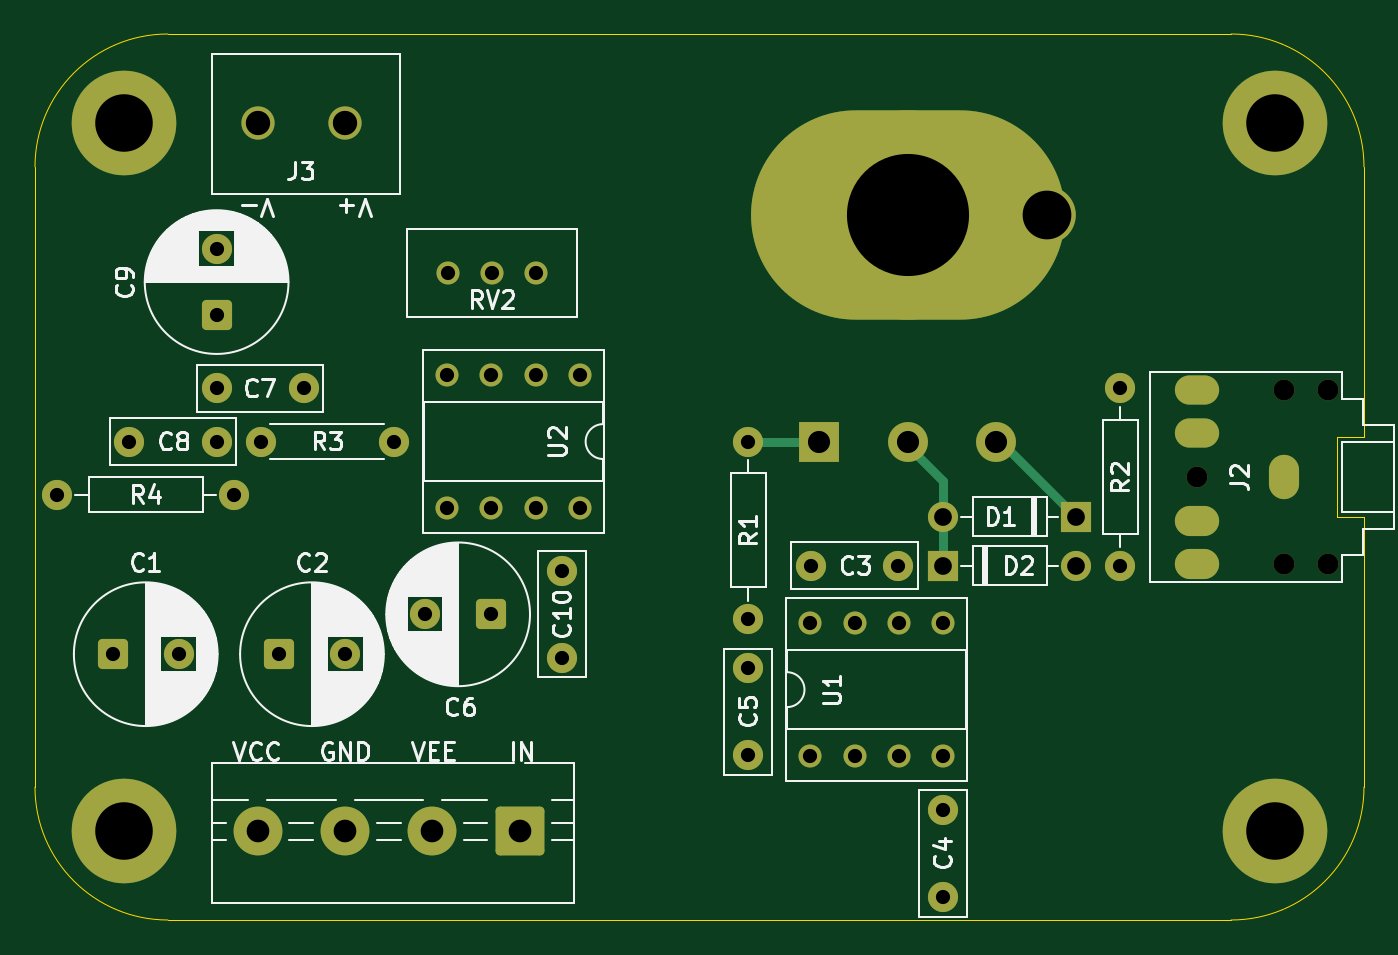
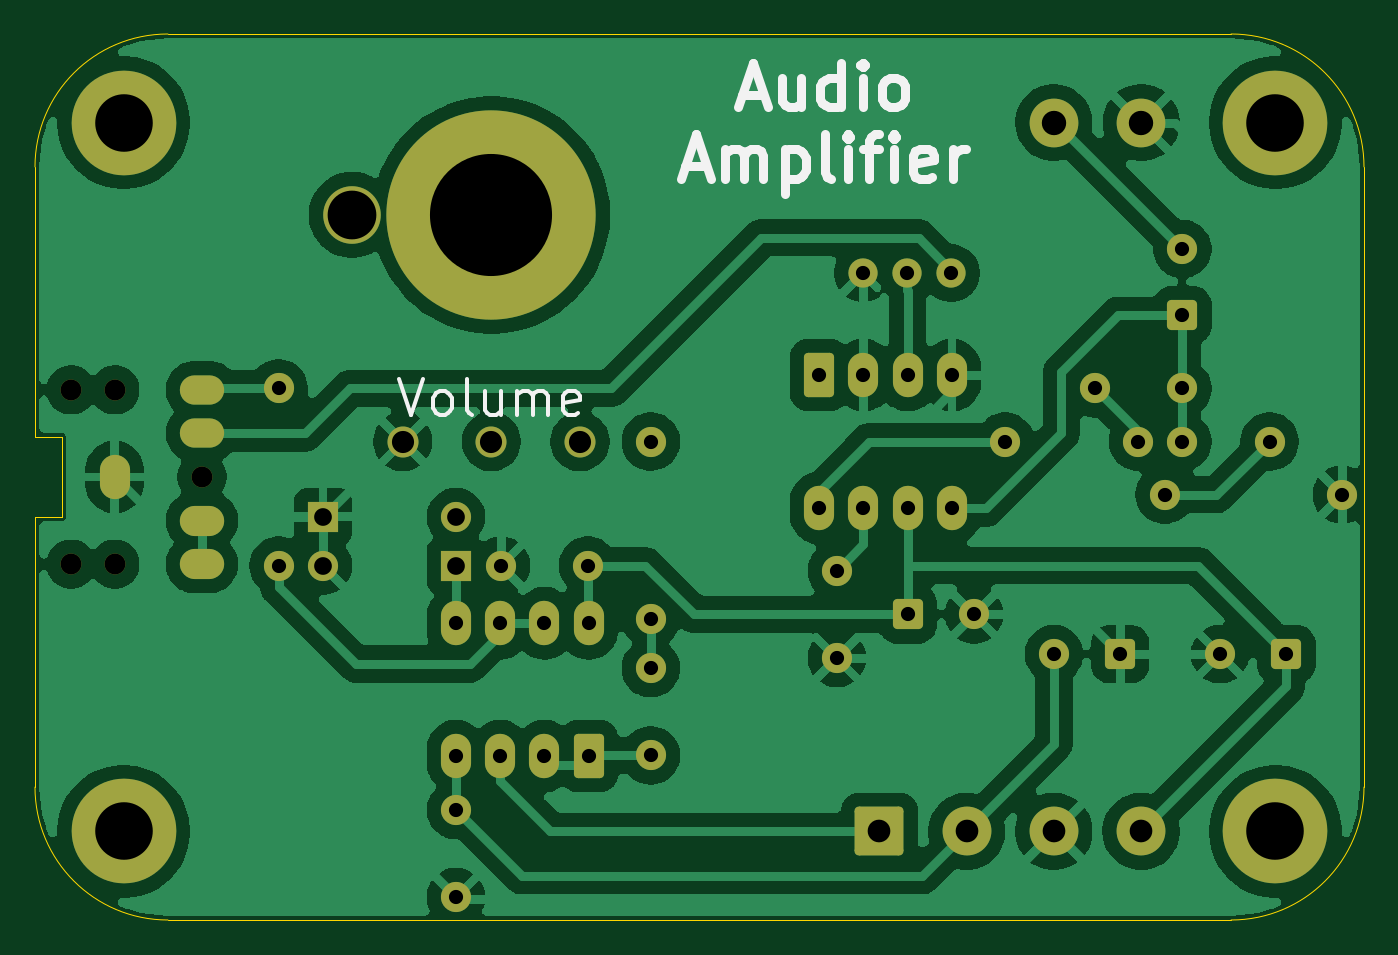
Circuit board: 11 layer files. Board 76.2 x 50.8 mm.
- bottom_copper: modulinAmplifier-B_Cu.gbr (130567 bytes)
- bottom_mask: modulinAmplifier-B_Mask.gbr (5166 bytes)
- paste: modulinAmplifier-B_Paste.gbr (1887 bytes)
- bottom_silk: modulinAmplifier-B_Silkscreen.gbr (8340 bytes)
- outline: modulinAmplifier-Edge_Cuts.gbr (1183 bytes)
- top_copper: modulinAmplifier-F_Cu.gbr (7320 bytes)
- top_mask: modulinAmplifier-F_Mask.gbr (4421 bytes)
- paste: modulinAmplifier-F_Paste.gbr (668 bytes)
- top_silk: modulinAmplifier-F_Silkscreen.gbr (65327 bytes)
- drill: modulinAmplifier-NPTH.drl (408 bytes)
- drill: modulinAmplifier-PTH.drl (2009 bytes)

=== bottom_copper: modulinAmplifier-B_Cu.gbr (130567 bytes, source omitted) ===
=== bottom_mask: modulinAmplifier-B_Mask.gbr ===
%TF.GenerationSoftware,KiCad,Pcbnew,9.0.6*%
%TF.CreationDate,2026-04-22T21:58:25-07:00*%
%TF.ProjectId,modulinAmplifier,6d6f6475-6c69-46e4-916d-706c69666965,rev?*%
%TF.SameCoordinates,Original*%
%TF.FileFunction,Soldermask,Bot*%
%TF.FilePolarity,Negative*%
%FSLAX46Y46*%
G04 Gerber Fmt 4.6, Leading zero omitted, Abs format (unit mm)*
G04 Created by KiCad (PCBNEW 9.0.6) date 2026-04-22 21:58:25*
%MOMM*%
%LPD*%
G01*
G04 APERTURE LIST*
G04 Aperture macros list*
%AMRoundRect*
0 Rectangle with rounded corners*
0 $1 Rounding radius*
0 $2 $3 $4 $5 $6 $7 $8 $9 X,Y pos of 4 corners*
0 Add a 4 corners polygon primitive as box body*
4,1,4,$2,$3,$4,$5,$6,$7,$8,$9,$2,$3,0*
0 Add four circle primitives for the rounded corners*
1,1,$1+$1,$2,$3*
1,1,$1+$1,$4,$5*
1,1,$1+$1,$6,$7*
1,1,$1+$1,$8,$9*
0 Add four rect primitives between the rounded corners*
20,1,$1+$1,$2,$3,$4,$5,0*
20,1,$1+$1,$4,$5,$6,$7,0*
20,1,$1+$1,$6,$7,$8,$9,0*
20,1,$1+$1,$8,$9,$2,$3,0*%
G04 Aperture macros list end*
%ADD10C,1.727200*%
%ADD11C,1.200000*%
%ADD12O,2.540000X1.727200*%
%ADD13O,1.727200X2.540000*%
%ADD14O,2.540000X1.676400*%
%ADD15C,1.320800*%
%ADD16RoundRect,0.250000X-0.613600X1.020000X-0.613600X-1.020000X0.613600X-1.020000X0.613600X1.020000X0*%
%ADD17RoundRect,0.250000X0.613600X-1.020000X0.613600X1.020000X-0.613600X1.020000X-0.613600X-1.020000X0*%
%ADD18C,1.778000*%
%ADD19C,3.302000*%
%ADD20C,12.000000*%
%ADD21C,1.905000*%
%ADD22C,2.794000*%
%ADD23RoundRect,0.250001X1.149999X1.149999X-1.149999X1.149999X-1.149999X-1.149999X1.149999X-1.149999X0*%
%ADD24C,2.800000*%
%ADD25R,1.727200X1.727200*%
%ADD26RoundRect,0.269875X0.593725X-0.593725X0.593725X0.593725X-0.593725X0.593725X-0.593725X-0.593725X0*%
%ADD27RoundRect,0.269875X0.593725X0.593725X-0.593725X0.593725X-0.593725X-0.593725X0.593725X-0.593725X0*%
%ADD28RoundRect,0.269875X-0.593725X-0.593725X0.593725X-0.593725X0.593725X0.593725X-0.593725X0.593725X0*%
%ADD29C,6.000000*%
%ADD30C,1.676400*%
G04 APERTURE END LIST*
D10*
%TO.C,R3*%
X71374000Y-48768000D03*
X63754000Y-48768000D03*
%TD*%
%TO.C,C7*%
X61214000Y-45720000D03*
X66214000Y-45720000D03*
%TD*%
D11*
%TO.C,J2*%
X122428000Y-55800000D03*
X124928000Y-55800000D03*
X117428000Y-50800000D03*
X122428000Y-45800000D03*
X124928000Y-45800000D03*
D12*
X117428000Y-55800000D03*
X117428000Y-53300000D03*
D13*
X122428000Y-50800000D03*
D14*
X117428000Y-45800000D03*
X117428000Y-48300000D03*
%TD*%
D15*
%TO.C,U2*%
X82042000Y-44958000D03*
D16*
X82042000Y-44958000D03*
D15*
X79502000Y-44958000D03*
D13*
X79502000Y-44958000D03*
D15*
X76962000Y-44958000D03*
D13*
X76962000Y-44958000D03*
D15*
X74422000Y-44958000D03*
D13*
X74422000Y-44958000D03*
D15*
X74422000Y-52578000D03*
D13*
X74422000Y-52578000D03*
D15*
X76962000Y-52578000D03*
D13*
X76962000Y-52578000D03*
D15*
X79502000Y-52578000D03*
D13*
X79502000Y-52578000D03*
D15*
X82042000Y-52578000D03*
D13*
X82042000Y-52578000D03*
%TD*%
D15*
%TO.C,U1*%
X95250000Y-66802000D03*
D17*
X95250000Y-66802000D03*
D15*
X97790000Y-66802000D03*
D13*
X97790000Y-66802000D03*
D15*
X100330000Y-66802000D03*
D13*
X100330000Y-66802000D03*
D15*
X102870000Y-66802000D03*
D13*
X102870000Y-66802000D03*
D15*
X102870000Y-59182000D03*
D13*
X102870000Y-59182000D03*
D15*
X100330000Y-59182000D03*
D13*
X100330000Y-59182000D03*
D15*
X97790000Y-59182000D03*
D13*
X97790000Y-59182000D03*
D15*
X95250000Y-59182000D03*
D13*
X95250000Y-59182000D03*
%TD*%
D18*
%TO.C,RV1*%
X105918000Y-48768000D03*
X100838000Y-48768000D03*
X95758000Y-48768000D03*
D19*
X108838000Y-35768000D03*
D20*
X100838000Y-35768000D03*
%TD*%
D10*
%TO.C,R4*%
X52070000Y-51816000D03*
X62230000Y-51816000D03*
%TD*%
%TO.C,R2*%
X113030000Y-55880000D03*
X113030000Y-45720000D03*
%TD*%
%TO.C,R1*%
X91694000Y-58928000D03*
X91694000Y-48768000D03*
%TD*%
D21*
%TO.C,J3*%
X68580000Y-30480000D03*
D22*
X68580000Y-30480000D03*
D21*
X63580000Y-30480000D03*
D22*
X63580000Y-30480000D03*
%TD*%
D23*
%TO.C,J1*%
X78580000Y-71120000D03*
D24*
X73580000Y-71120000D03*
X68580000Y-71120000D03*
X63580000Y-71120000D03*
%TD*%
D25*
%TO.C,D2*%
X102870000Y-55880000D03*
D10*
X110490000Y-55880000D03*
%TD*%
D25*
%TO.C,D1*%
X110490000Y-53086000D03*
D10*
X102870000Y-53086000D03*
%TD*%
%TO.C,C10*%
X81026000Y-61174000D03*
X81026000Y-56174000D03*
%TD*%
D26*
%TO.C,C9*%
X61214000Y-41524000D03*
D10*
X61214000Y-37724000D03*
%TD*%
%TO.C,C8*%
X56214000Y-48768000D03*
X61214000Y-48768000D03*
%TD*%
D27*
%TO.C,C6*%
X76962000Y-58674000D03*
D10*
X73162000Y-58674000D03*
%TD*%
%TO.C,C5*%
X91694000Y-66762000D03*
X91694000Y-61762000D03*
%TD*%
%TO.C,C4*%
X102870000Y-74890000D03*
X102870000Y-69890000D03*
%TD*%
%TO.C,C3*%
X95290000Y-55880000D03*
X100290000Y-55880000D03*
%TD*%
D28*
%TO.C,C2*%
X64780000Y-60960000D03*
D10*
X68580000Y-60960000D03*
%TD*%
D28*
%TO.C,C1*%
X55250000Y-60960000D03*
D10*
X59050000Y-60960000D03*
%TD*%
D29*
%TO.C,REF\u002A\u002A*%
X121920000Y-71120000D03*
%TD*%
%TO.C,REF\u002A\u002A*%
X121920000Y-30480000D03*
%TD*%
%TO.C,REF\u002A\u002A*%
X55880000Y-30480000D03*
%TD*%
%TO.C,REF\u002A\u002A*%
X55880000Y-71120000D03*
%TD*%
D30*
%TO.C,RV2*%
X79542000Y-39116000D03*
D15*
X79542000Y-39116000D03*
D30*
X77002000Y-39116000D03*
D15*
X77002000Y-39116000D03*
D30*
X74462000Y-39116000D03*
D15*
X74462000Y-39116000D03*
%TD*%
M02*

=== paste: modulinAmplifier-B_Paste.gbr (1887 bytes, source withheld) ===
=== bottom_silk: modulinAmplifier-B_Silkscreen.gbr (8340 bytes, source omitted) ===
=== outline: modulinAmplifier-Edge_Cuts.gbr ===
%TF.GenerationSoftware,KiCad,Pcbnew,9.0.6*%
%TF.CreationDate,2026-04-22T21:58:25-07:00*%
%TF.ProjectId,modulinAmplifier,6d6f6475-6c69-46e4-916d-706c69666965,rev?*%
%TF.SameCoordinates,Original*%
%TF.FileFunction,Profile,NP*%
%FSLAX46Y46*%
G04 Gerber Fmt 4.6, Leading zero omitted, Abs format (unit mm)*
G04 Created by KiCad (PCBNEW 9.0.6) date 2026-04-22 21:58:25*
%MOMM*%
%LPD*%
G01*
G04 APERTURE LIST*
%TA.AperFunction,Profile*%
%ADD10C,0.050000*%
%TD*%
G04 APERTURE END LIST*
D10*
X127000000Y-53086000D02*
X127000000Y-68580000D01*
X127000000Y-48514000D02*
X127000000Y-33020000D01*
X125476000Y-53086000D02*
X127000000Y-53086000D01*
X125476000Y-48514000D02*
X125476000Y-53086000D01*
X127000000Y-48514000D02*
X125476000Y-48514000D01*
X50800000Y-33020000D02*
G75*
G02*
X58420000Y-25400000I7620000J0D01*
G01*
X119380000Y-25400000D02*
G75*
G02*
X127000000Y-33020000I0J-7620000D01*
G01*
X58420000Y-76200000D02*
G75*
G02*
X50800000Y-68580000I0J7620000D01*
G01*
X127000000Y-68580000D02*
G75*
G02*
X119380000Y-76200000I-7620000J0D01*
G01*
X50800000Y-68580000D02*
X50800000Y-33020000D01*
X58420000Y-25400000D02*
X119380000Y-25400000D01*
X119380000Y-76200000D02*
X58420000Y-76200000D01*
M02*

=== top_copper: modulinAmplifier-F_Cu.gbr (7320 bytes, source omitted) ===
=== top_mask: modulinAmplifier-F_Mask.gbr ===
%TF.GenerationSoftware,KiCad,Pcbnew,9.0.6*%
%TF.CreationDate,2026-04-22T21:58:25-07:00*%
%TF.ProjectId,modulinAmplifier,6d6f6475-6c69-46e4-916d-706c69666965,rev?*%
%TF.SameCoordinates,Original*%
%TF.FileFunction,Soldermask,Top*%
%TF.FilePolarity,Negative*%
%FSLAX46Y46*%
G04 Gerber Fmt 4.6, Leading zero omitted, Abs format (unit mm)*
G04 Created by KiCad (PCBNEW 9.0.6) date 2026-04-22 21:58:25*
%MOMM*%
%LPD*%
G01*
G04 APERTURE LIST*
G04 Aperture macros list*
%AMRoundRect*
0 Rectangle with rounded corners*
0 $1 Rounding radius*
0 $2 $3 $4 $5 $6 $7 $8 $9 X,Y pos of 4 corners*
0 Add a 4 corners polygon primitive as box body*
4,1,4,$2,$3,$4,$5,$6,$7,$8,$9,$2,$3,0*
0 Add four circle primitives for the rounded corners*
1,1,$1+$1,$2,$3*
1,1,$1+$1,$4,$5*
1,1,$1+$1,$6,$7*
1,1,$1+$1,$8,$9*
0 Add four rect primitives between the rounded corners*
20,1,$1+$1,$2,$3,$4,$5,0*
20,1,$1+$1,$4,$5,$6,$7,0*
20,1,$1+$1,$6,$7,$8,$9,0*
20,1,$1+$1,$8,$9,$2,$3,0*%
G04 Aperture macros list end*
%ADD10C,1.727200*%
%ADD11C,1.200000*%
%ADD12O,2.540000X1.727200*%
%ADD13O,1.727200X2.540000*%
%ADD14O,2.540000X1.676400*%
%ADD15C,1.320800*%
%ADD16C,1.778000*%
%ADD17C,2.286000*%
%ADD18R,2.286000X2.286000*%
%ADD19C,3.302000*%
%ADD20C,12.000000*%
%ADD21O,18.000000X12.000000*%
%ADD22C,1.905000*%
%ADD23RoundRect,0.250001X1.149999X1.149999X-1.149999X1.149999X-1.149999X-1.149999X1.149999X-1.149999X0*%
%ADD24C,2.800000*%
%ADD25R,1.727200X1.727200*%
%ADD26RoundRect,0.269875X0.593725X-0.593725X0.593725X0.593725X-0.593725X0.593725X-0.593725X-0.593725X0*%
%ADD27RoundRect,0.269875X0.593725X0.593725X-0.593725X0.593725X-0.593725X-0.593725X0.593725X-0.593725X0*%
%ADD28RoundRect,0.269875X-0.593725X-0.593725X0.593725X-0.593725X0.593725X0.593725X-0.593725X0.593725X0*%
%ADD29C,6.000000*%
G04 APERTURE END LIST*
D10*
%TO.C,R3*%
X71374000Y-48768000D03*
X63754000Y-48768000D03*
%TD*%
%TO.C,C7*%
X61214000Y-45720000D03*
X66214000Y-45720000D03*
%TD*%
D11*
%TO.C,J2*%
X122428000Y-55800000D03*
X124928000Y-55800000D03*
X117428000Y-50800000D03*
X122428000Y-45800000D03*
X124928000Y-45800000D03*
D12*
X117428000Y-55800000D03*
X117428000Y-53300000D03*
D13*
X122428000Y-50800000D03*
D14*
X117428000Y-45800000D03*
X117428000Y-48300000D03*
%TD*%
D15*
%TO.C,U2*%
X82042000Y-44958000D03*
X79502000Y-44958000D03*
X76962000Y-44958000D03*
X74422000Y-44958000D03*
X74422000Y-52578000D03*
X76962000Y-52578000D03*
X79502000Y-52578000D03*
X82042000Y-52578000D03*
%TD*%
%TO.C,U1*%
X95250000Y-66802000D03*
X97790000Y-66802000D03*
X100330000Y-66802000D03*
X102870000Y-66802000D03*
X102870000Y-59182000D03*
X100330000Y-59182000D03*
X97790000Y-59182000D03*
X95250000Y-59182000D03*
%TD*%
D16*
%TO.C,RV1*%
X105918000Y-48768000D03*
D17*
X105918000Y-48768000D03*
D16*
X100838000Y-48768000D03*
D17*
X100838000Y-48768000D03*
D16*
X95758000Y-48768000D03*
D18*
X95758000Y-48768000D03*
D19*
X108838000Y-35768000D03*
D20*
X100838000Y-35768000D03*
D21*
X100838000Y-35768000D03*
%TD*%
D10*
%TO.C,R4*%
X52070000Y-51816000D03*
X62230000Y-51816000D03*
%TD*%
%TO.C,R2*%
X113030000Y-55880000D03*
X113030000Y-45720000D03*
%TD*%
%TO.C,R1*%
X91694000Y-58928000D03*
X91694000Y-48768000D03*
%TD*%
D22*
%TO.C,J3*%
X68580000Y-30480000D03*
X63580000Y-30480000D03*
%TD*%
D23*
%TO.C,J1*%
X78580000Y-71120000D03*
D24*
X73580000Y-71120000D03*
X68580000Y-71120000D03*
X63580000Y-71120000D03*
%TD*%
D25*
%TO.C,D2*%
X102870000Y-55880000D03*
D10*
X110490000Y-55880000D03*
%TD*%
D25*
%TO.C,D1*%
X110490000Y-53086000D03*
D10*
X102870000Y-53086000D03*
%TD*%
%TO.C,C10*%
X81026000Y-61174000D03*
X81026000Y-56174000D03*
%TD*%
D26*
%TO.C,C9*%
X61214000Y-41524000D03*
D10*
X61214000Y-37724000D03*
%TD*%
%TO.C,C8*%
X56214000Y-48768000D03*
X61214000Y-48768000D03*
%TD*%
D27*
%TO.C,C6*%
X76962000Y-58674000D03*
D10*
X73162000Y-58674000D03*
%TD*%
%TO.C,C5*%
X91694000Y-66762000D03*
X91694000Y-61762000D03*
%TD*%
%TO.C,C4*%
X102870000Y-74890000D03*
X102870000Y-69890000D03*
%TD*%
%TO.C,C3*%
X95290000Y-55880000D03*
X100290000Y-55880000D03*
%TD*%
D28*
%TO.C,C2*%
X64780000Y-60960000D03*
D10*
X68580000Y-60960000D03*
%TD*%
D28*
%TO.C,C1*%
X55250000Y-60960000D03*
D10*
X59050000Y-60960000D03*
%TD*%
D29*
%TO.C,REF\u002A\u002A*%
X121920000Y-71120000D03*
%TD*%
%TO.C,REF\u002A\u002A*%
X121920000Y-30480000D03*
%TD*%
%TO.C,REF\u002A\u002A*%
X55880000Y-30480000D03*
%TD*%
%TO.C,REF\u002A\u002A*%
X55880000Y-71120000D03*
%TD*%
D15*
%TO.C,RV2*%
X79542000Y-39116000D03*
X77002000Y-39116000D03*
X74462000Y-39116000D03*
%TD*%
M02*

=== paste: modulinAmplifier-F_Paste.gbr ===
%TF.GenerationSoftware,KiCad,Pcbnew,9.0.6*%
%TF.CreationDate,2026-04-22T21:58:25-07:00*%
%TF.ProjectId,modulinAmplifier,6d6f6475-6c69-46e4-916d-706c69666965,rev?*%
%TF.SameCoordinates,Original*%
%TF.FileFunction,Paste,Top*%
%TF.FilePolarity,Positive*%
%FSLAX46Y46*%
G04 Gerber Fmt 4.6, Leading zero omitted, Abs format (unit mm)*
G04 Created by KiCad (PCBNEW 9.0.6) date 2026-04-22 21:58:25*
%MOMM*%
%LPD*%
G01*
G04 APERTURE LIST*
%ADD10C,2.286000*%
%ADD11R,2.286000X2.286000*%
%ADD12O,18.000000X12.000000*%
G04 APERTURE END LIST*
D10*
%TO.C,RV1*%
X105918000Y-48768000D03*
X100838000Y-48768000D03*
D11*
X95758000Y-48768000D03*
D12*
X100838000Y-35768000D03*
%TD*%
M02*

=== top_silk: modulinAmplifier-F_Silkscreen.gbr (65327 bytes, source omitted) ===
=== drill: modulinAmplifier-NPTH.drl ===
M48
; DRILL file {KiCad 9.0.6} date 2026-04-22T21:58:32-0700
; FORMAT={-:-/ absolute / metric / decimal}
; #@! TF.CreationDate,2026-04-22T21:58:32-07:00
; #@! TF.GenerationSoftware,Kicad,Pcbnew,9.0.6
; #@! TF.FileFunction,NonPlated,1,2,NPTH
FMAT,2
METRIC
; #@! TA.AperFunction,NonPlated,NPTH,ComponentDrill
T1C1.200
%
G90
G05
T1
X117.428Y-50.8
X122.428Y-45.8
X122.428Y-55.8
X124.928Y-45.8
X124.928Y-55.8
M30

=== drill: modulinAmplifier-PTH.drl ===
M48
; DRILL file {KiCad 9.0.6} date 2026-04-22T21:58:32-0700
; FORMAT={-:-/ absolute / metric / decimal}
; #@! TF.CreationDate,2026-04-22T21:58:32-07:00
; #@! TF.GenerationSoftware,Kicad,Pcbnew,9.0.6
; #@! TF.FileFunction,Plated,1,2,PTH
FMAT,2
METRIC
; #@! TA.AperFunction,Plated,PTH,ComponentDrill
T1C0.813
; #@! TA.AperFunction,Plated,PTH,ComponentDrill
T2C1.016
; #@! TA.AperFunction,Plated,PTH,ComponentDrill
T3C1.270
; #@! TA.AperFunction,Plated,PTH,ComponentDrill
T4C1.300
; #@! TA.AperFunction,Plated,PTH,ComponentDrill
T5C1.397
; #@! TA.AperFunction,Plated,PTH,ComponentDrill
T6C2.794
; #@! TA.AperFunction,Plated,PTH,ComponentDrill
T7C3.300
; #@! TA.AperFunction,Plated,PTH,ComponentDrill
T8C7.000
%
G90
G05
T1
X52.07Y-51.816
X55.25Y-60.96
X56.214Y-48.768
X59.05Y-60.96
X61.214Y-37.724
X61.214Y-41.524
X61.214Y-45.72
X61.214Y-48.768
X62.23Y-51.816
X63.754Y-48.768
X64.78Y-60.96
X66.214Y-45.72
X68.58Y-60.96
X71.374Y-48.768
X73.162Y-58.674
X74.422Y-44.958
X74.422Y-52.578
X74.462Y-39.116
X76.962Y-44.958
X76.962Y-52.578
X76.962Y-58.674
X77.002Y-39.116
X79.502Y-44.958
X79.502Y-52.578
X79.542Y-39.116
X81.026Y-56.174
X81.026Y-61.174
X82.042Y-44.958
X82.042Y-52.578
X91.694Y-48.768
X91.694Y-58.928
X91.694Y-61.762
X91.694Y-66.762
X95.25Y-59.182
X95.25Y-66.802
X95.29Y-55.88
X97.79Y-59.182
X97.79Y-66.802
X100.29Y-55.88
X100.33Y-59.182
X100.33Y-66.802
X102.87Y-59.182
X102.87Y-66.802
X102.87Y-69.89
X102.87Y-74.89
X113.03Y-45.72
X113.03Y-55.88
T2
X102.87Y-53.086
X102.87Y-55.88
X110.49Y-53.086
X110.49Y-55.88
T3
X95.758Y-48.768
X100.838Y-48.768
X105.918Y-48.768
T4
X63.58Y-71.12
X68.58Y-71.12
X73.58Y-71.12
X78.58Y-71.12
T5
X63.58Y-30.48
X68.58Y-30.48
T6
X108.838Y-35.768
T7
X55.88Y-30.48
X55.88Y-71.12
X121.92Y-30.48
X121.92Y-71.12
T8
X100.838Y-35.768
T1
G00X117.834Y-45.8
M15
G01X117.022Y-45.8
M16
G05
G00X117.834Y-48.3
M15
G01X117.022Y-48.3
M16
G05
G00X117.834Y-53.3
M15
G01X117.022Y-53.3
M16
G05
G00X117.834Y-55.8
M15
G01X117.022Y-55.8
M16
G05
G00X122.428Y-50.394
M15
G01X122.428Y-51.206
M16
G05
M30
